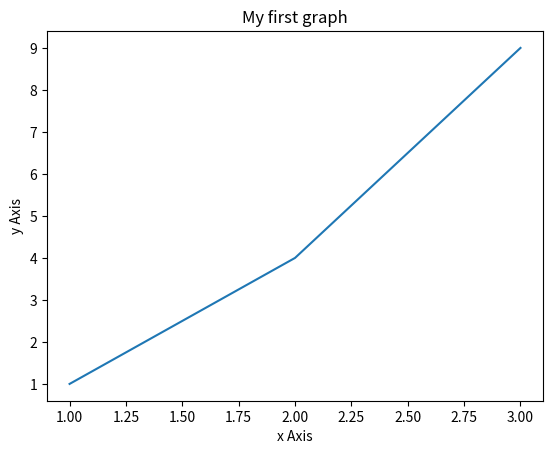

Python code for this plot:
import matplotlib.pyplot as plt
x=[1,2,3]
y=[1,4,9]
plt.plot(x,y)
plt.xlabel("x Axis")
plt.ylabel("y Axis")
plt.title("My first graph")
plt.show()